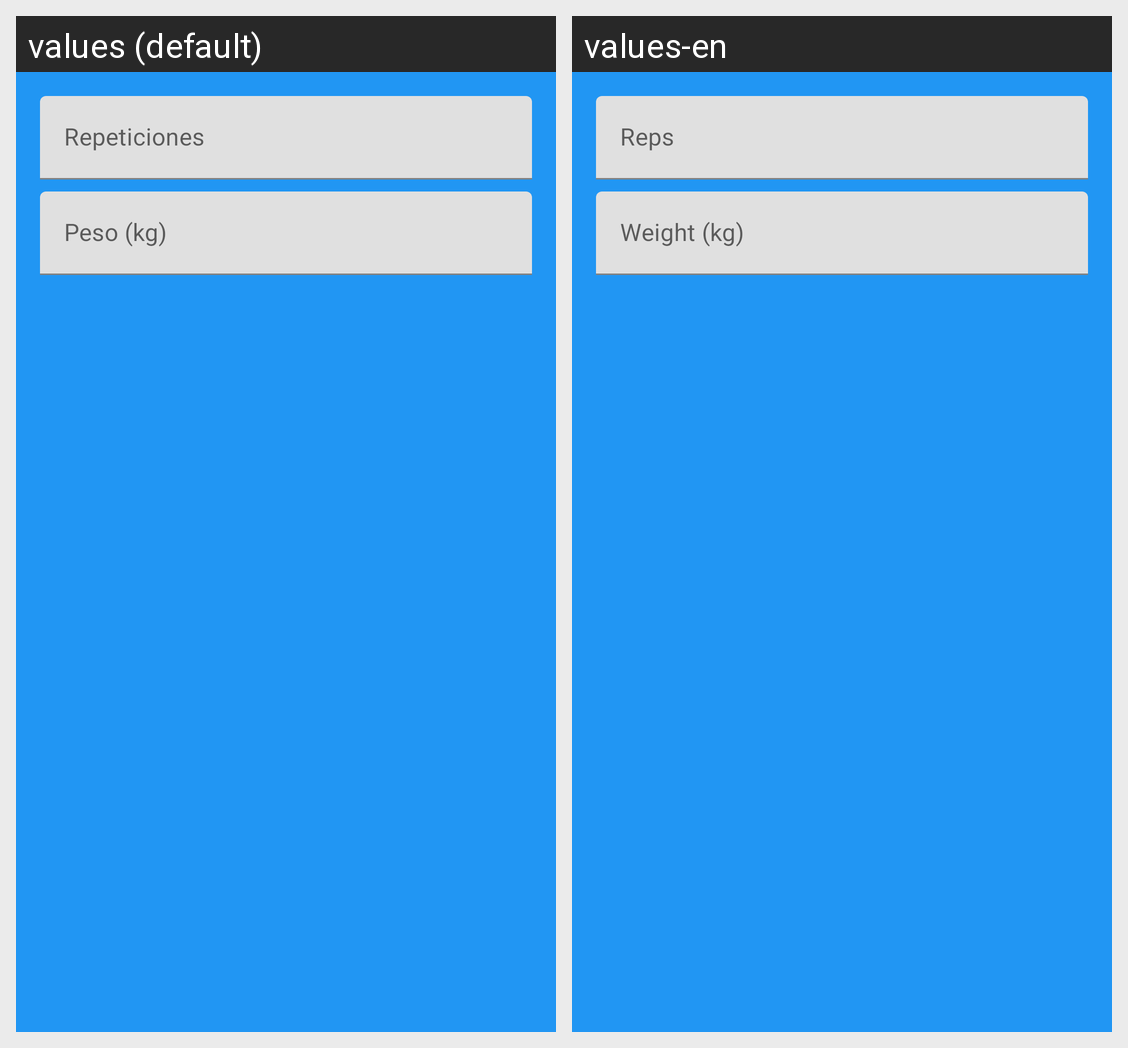

For this localized Android screen grid, give each drawn string resource with its value in every locale shown.
Android screen res/layout/dialog_add_series.xml rendered under 2 locales, left to right: values (default), values-en. Device: Nexus 5 (rendered at 1080×1920; each locale shown at half size, 540×960, under a caption strip naming it); theme Theme.FacilGimApp.
Strings drawn on this screen, with the default value and each locale's value (text and hints the layout hard-codes, and strings that could not be matched under every locale, appear in the picture but are not listed):

hint_reps
  values: Repeticiones
  values-en: Reps

hint_weight
  values: Peso (kg)
  values-en: Weight (kg)
